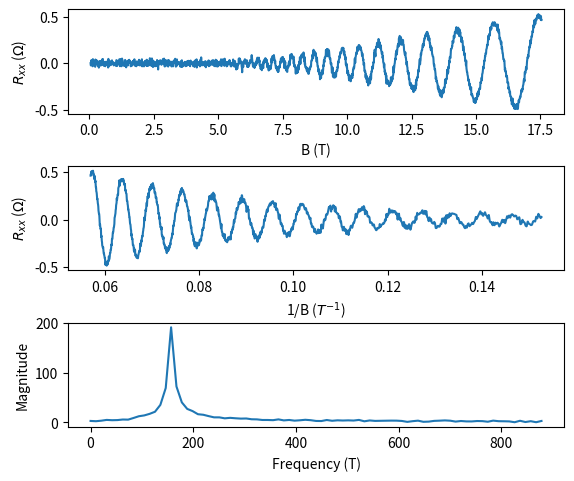

Reproduce this figure in Python.
import numpy as np
import matplotlib.pyplot as plt
import scipy.fftpack



"Simulation of the SdH vs B trace"
"Number of points"
NP=1750
"Frequency"
F=157
"Decay rate constant"
d = 25
i=np.arange(NP)
"Applied magnetic field"
B = (i+5)/100 
Rxx=np.cos(2*np.pi*F/B)*1/(np.sinh(d/B))+np.random.normal(size=NP)*0.020

"Interpolation of the data Rxx vs 1/B"
plt.subplot(3,1,2)
plt.xlabel('1/B ($T^{-1}$)')
plt.ylabel('$R_{xx}$ ($\Omega$)')
Data= np.empty((B.shape[0],2))
Data[:, 1]= Rxx[:]
Data[:, 0]= 1/B[:]
TT=Data.transpose()
indice=np.argsort(TT)[:1]
Data[:]=Data[indice]
N = 1100
xN = Data[:N, 0]
yN= Data[:N, 1]
maxCol = np.amax(xN)
minCol = np.amin(xN)
Cste1=2
x_interp=np.arange(1024*Cste1)
x_interp =minCol +(maxCol-minCol)*x_interp/(1024*Cste1)
y_interp=np.interp(x_interp,xN,yN)

"Make FFT of the Rxx vs 1/B data"
yf = scipy.fftpack.fft(y_interp)
xf = np.linspace(0.0,1024*Cste1/(maxCol-minCol), 1024*Cste1)



"Plot of the data"

"Plot of the Rxx vs B trace"
plt.subplot(3,1,1)
plt.xlabel('B (T)')
plt.ylabel('$R_{xx}$ ($\Omega$)')
plt.plot(B,Rxx)


"Plot of the Rxx vs 1/B trace"
plt.subplot(3,1,2)
plt.xlabel('1/B ($T^{-1}$)')
plt.ylabel('$R_{xx}$ ($\Omega$)')
plt.plot(x_interp,y_interp)


"Plot of the FFT trace"
plt.subplot(3,1,3)
plt.xlabel('Frequency (T)')
plt.ylabel('Magnitude')
Cste2=12
plt.plot(xf[:1024//Cste2],np.abs(yf[:1024//Cste2]))

plt.subplots_adjust(top=0.98,hspace=0.500)

plt.show()

